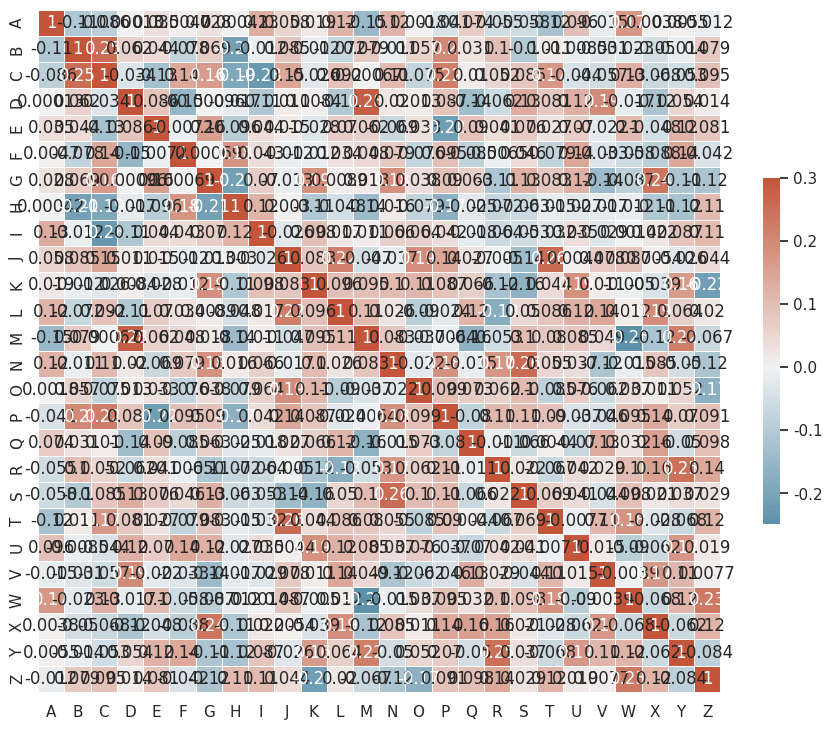

Write the Python code that produced this figure.
import numpy as np
import matplotlib.pyplot as plt
def draw1(): 
    to_draw = [(0.9459885358599089, 0.0013788484645537455, 0.052632615675537314), (0.9314009661835749, 0.0, 0.06859903381642507), (0.9764397905759162, 0.0, 0.023560209424083767), (0.5818965517241379, 0.02413793103448276, 0.39396551724137935), (0.8194335169158143, 0.003147128245476003, 0.17741935483870966), (0.6593516209476309, 0.0014962593516209476, 0.33915211970074816), (0.9560933818804883, 0.005140286999357464, 0.03876633112015422), (1.0, 0.0, 0.0), (1.0, 0.0, 0.0), (0.5126921701823383, 0.007865570253843403, 0.47944225956381836)]
    label10 = ['[email redacted]', '[email redacted]', '[email redacted]', '[email redacted]', '[email redacted]', '[email redacted]', '[email redacted]', '[email redacted]', '[email redacted]', '[email redacted]']
    for i in range(len(label10)):
        label10[i] = label10[i].split("@")[0].split(".")[0]
    label3 = ['enron','personal','other company']
    to_draw = np.array(to_draw).T
    prev = np.zeros(10)
    for i in range(3):
        plt.bar(range(10),to_draw[i], bottom = prev,label = label3[i],tick_label = label10)
        prev += to_draw[i]
    plt.legend()
    plt.savefig("email_bar_plot.png")
def draw2():
    from string import ascii_letters
    import numpy as np
    import pandas as pd
    import seaborn as sns
    import matplotlib.pyplot as plt

    sns.set_theme(style="white")

    # Generate a large random dataset
    rs = np.random.RandomState(33)
    d = pd.DataFrame(data=rs.normal(size=(100, 26)),
                    columns=list(ascii_letters[26:]))

    # Compute the correlation matrix
    corr = d.corr()

    # Generate a mask for the upper triangle
    mask = np.triu(np.ones_like(corr, dtype=bool))

    # Set up the matplotlib figure
    f, ax = plt.subplots(figsize=(11, 9))

    # Generate a custom diverging colormap
    cmap = sns.diverging_palette(230, 20, as_cmap=True)

    # Draw the heatmap with the mask and correct aspect ratio
    sns.heatmap(corr, cmap=cmap, vmax=.3, center=0, annot=True,
                square=True, linewidths=.5, cbar_kws={"shrink": .5})
    plt.savefig('z.png')
draw2()
